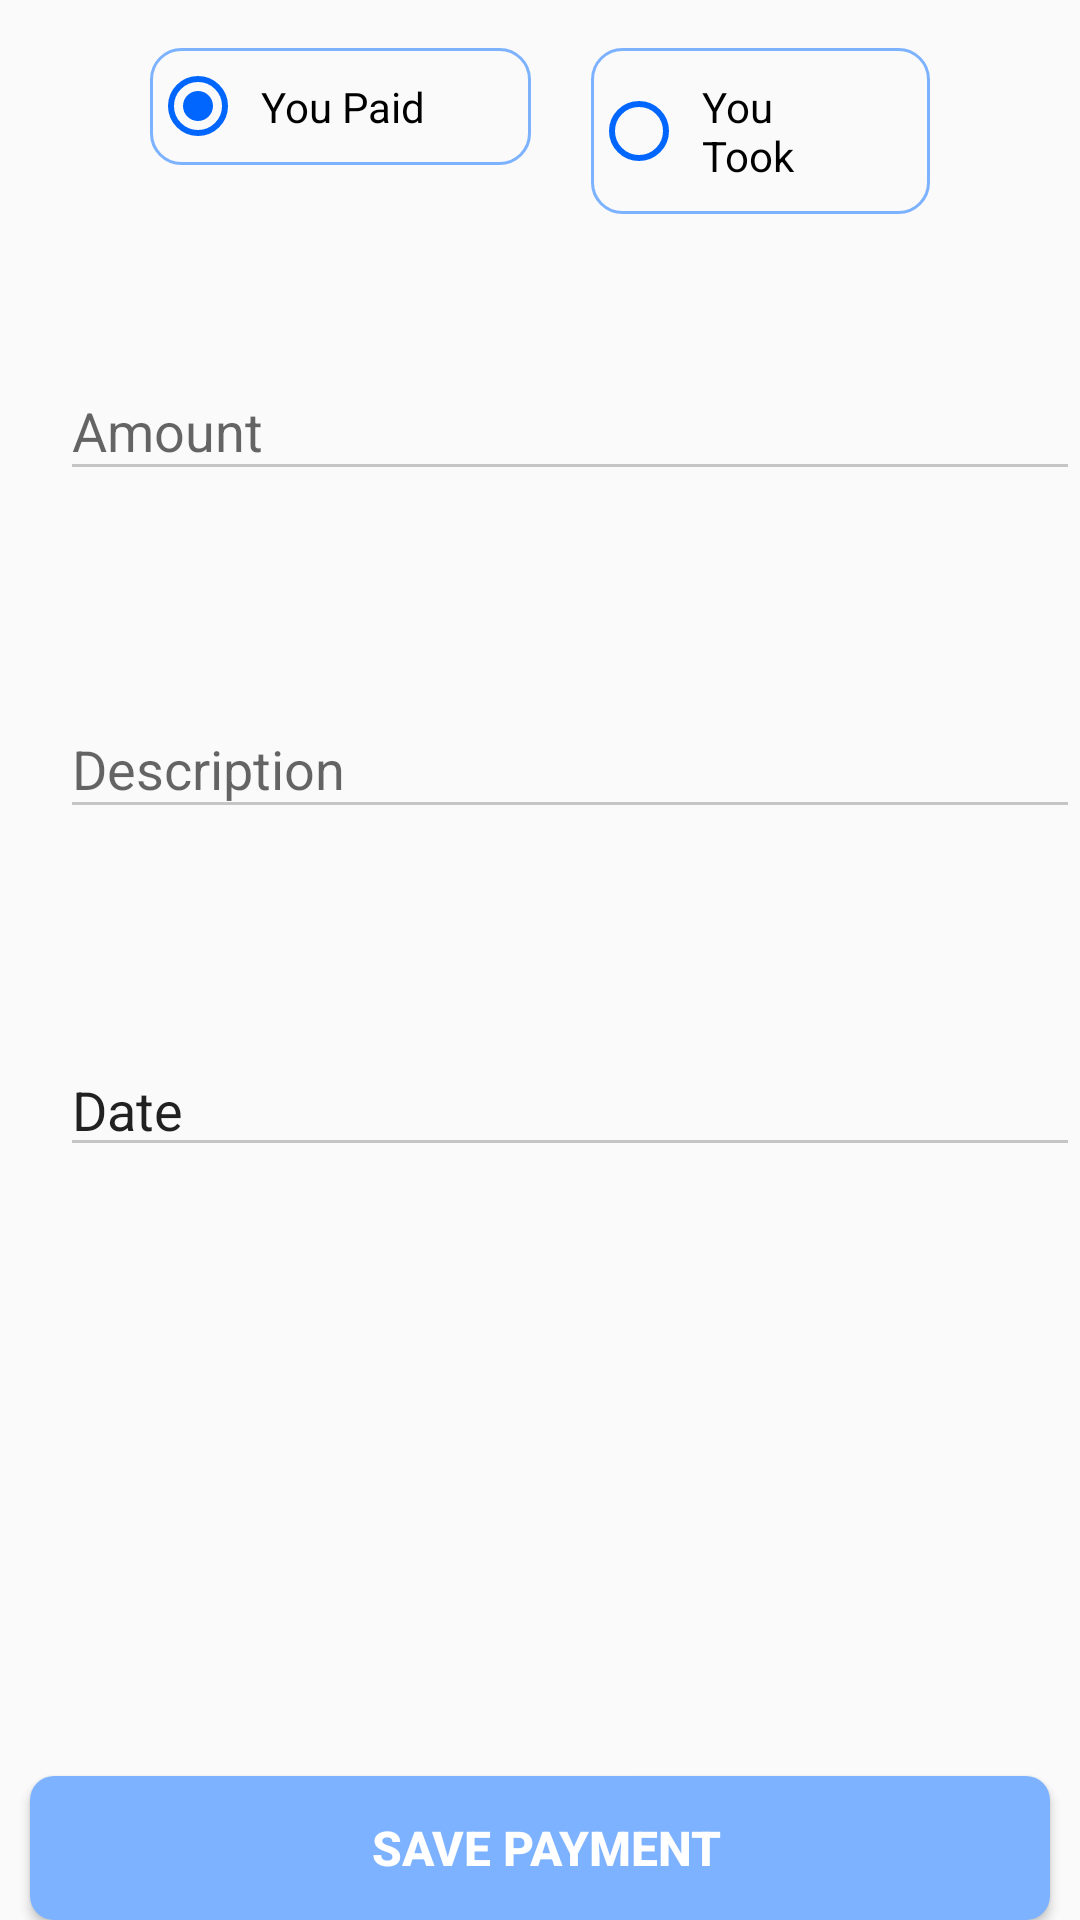

Layout XML and referenced resources for this Android screen:
<!-- AndroidManifest.xml: application theme Theme.OtpVerification -->
<!-- res/layout/activity_staff_payments.xml -->
<?xml version="1.0" encoding="utf-8"?>
<RelativeLayout xmlns:android="http://schemas.android.com/apk/res/android"
    xmlns:app="http://schemas.android.com/apk/res-auto"
    xmlns:tools="http://schemas.android.com/tools"
    android:layout_width="match_parent"
    android:layout_height="match_parent"
    android:orientation="vertical"
    tools:context=".staff_payments">
    <RadioGroup
        android:layout_width="match_parent"
        android:layout_height="wrap_content"
       android:layout_marginHorizontal="50dp"
        android:orientation="horizontal"
        android:id="@+id/radioGroup">
        <RadioButton
            android:id="@+id/you_paid"
            android:layout_width="wrap_content"
            android:buttonTint="@color/colorPrimary"
            android:layout_height="wrap_content"
            android:layout_marginTop="16dp"
            android:text="You Paid"
            android:paddingLeft="5dp"
            android:paddingRight="35dp"
            android:paddingTop="10dp"
            android:paddingBottom="10dp"
            android:background="@drawable/radobtn"
            android:textSize="14sp"
            android:checked="true"/>
        <RadioButton
            android:id="@+id/you_took"
            android:layout_width="wrap_content"
            android:layout_height="wrap_content"
            android:layout_marginTop="16dp"
            android:layout_marginLeft="20dp"
            android:buttonTint="@color/colorPrimary"
            android:text="You Took"
            android:paddingLeft="5dp"
            android:paddingRight="35dp"
            android:paddingTop="10dp"
            android:paddingBottom="10dp"
            android:background="@drawable/radobtn"
            android:textSize="14sp"
            android:checked="false"/>

    </RadioGroup>


<com.google.android.material.textfield.TextInputLayout
android:id="@+id/salary_amount"
android:layout_width="match_parent"
android:layout_height="wrap_content"
android:layout_marginTop="40dp"
    android:layout_below="@id/radioGroup"
android:layout_marginLeft="20dp"
app:errorEnabled="true">
<com.google.android.material.textfield.TextInputEditText
    android:layout_width="match_parent"
    android:layout_height="wrap_content"
    android:hint="Amount"
    android:inputType="number"/>

</com.google.android.material.textfield.TextInputLayout>

    <com.google.android.material.textfield.TextInputLayout
        android:id="@+id/salary_description"
        android:layout_width="match_parent"
        android:layout_height="wrap_content"
        android:layout_marginTop="40dp"
        android:layout_below="@id/salary_amount"
        android:layout_marginLeft="20dp"
        app:errorEnabled="true">
        <com.google.android.material.textfield.TextInputEditText
            android:layout_width="match_parent"
            android:layout_height="wrap_content"
            android:hint="Description"
            />

    </com.google.android.material.textfield.TextInputLayout>
    <com.google.android.material.textfield.TextInputLayout
        android:id="@+id/pay_date1"

        android:layout_width="match_parent"
        android:layout_height="wrap_content"
        android:layout_marginTop="40dp"
        android:layout_below="@+id/salary_description"
        android:layout_marginLeft="20dp"
        app:errorEnabled="true">
        <com.google.android.material.textfield.TextInputEditText
            android:id="@+id/pay_date"
            android:layout_width="match_parent"
            android:layout_height="wrap_content"
            android:text="Date"
android:inputType="none"
            />

    </com.google.android.material.textfield.TextInputLayout>

    <Button

        android:layout_width="match_parent"
        android:layout_height="wrap_content"
        android:layout_marginHorizontal="10dp"
android:layout_alignParentBottom="true"
        android:background="@drawable/backgro_btn"
        android:text=" Save Payment"
        android:textAlignment="center"

        android:textColor="@color/colorWhite"
        android:textSize="16sp"
        android:onClick="confirmInput"
        android:textStyle="bold"
        />

</RelativeLayout>
<!-- resources referenced by this layout -->
<resources>
  <color name="colorPrimary">#0166fe</color>
  <color name="colorWhite">#FFFFFF</color>
  <!-- drawable backgro_btn (drawable) -->
  <?xml version="1.0" encoding="utf-8"?>
  <shape xmlns:android="http://schemas.android.com/apk/res/android">
      android:shape="rectangle">
  
      <solid android:color="@color/FaintBlue"/>
      <corners android:radius="8dp" />
  </shape>
  <!-- drawable radobtn (drawable) -->
  <?xml version="1.0" encoding="utf-8"?>
  <shape xmlns:android="http://schemas.android.com/apk/res/android">
      android:shape="rectangle">
      <stroke android:color="@color/FaintBlue" android:width="1dp"/>
  
      <corners android:radius="10dp" />
  </shape>
  <style name="Theme.OtpVerification" parent="Theme.AppCompat.Light.NoActionBar">
          
          <item name="colorPrimary">@color/colorPrimary</item>
          <item name="colorPrimaryDark">@color/colorPrimaryDark</item>
          <item name="colorAccent">@color/colorAccent</item>
          
          <item name="colorControlNormal">#c5c5c5</item>
          <item name="colorControlActivated">@color/colorAccent</item>
          <item name="colorControlHighlight">@color/colorAccent</item>
      </style>
  <color name="FaintBlue">#7cb2ff</color>
  <color name="colorPrimaryDark">#0166fe</color>
  <color name="colorAccent">#F44336</color>
</resources>
